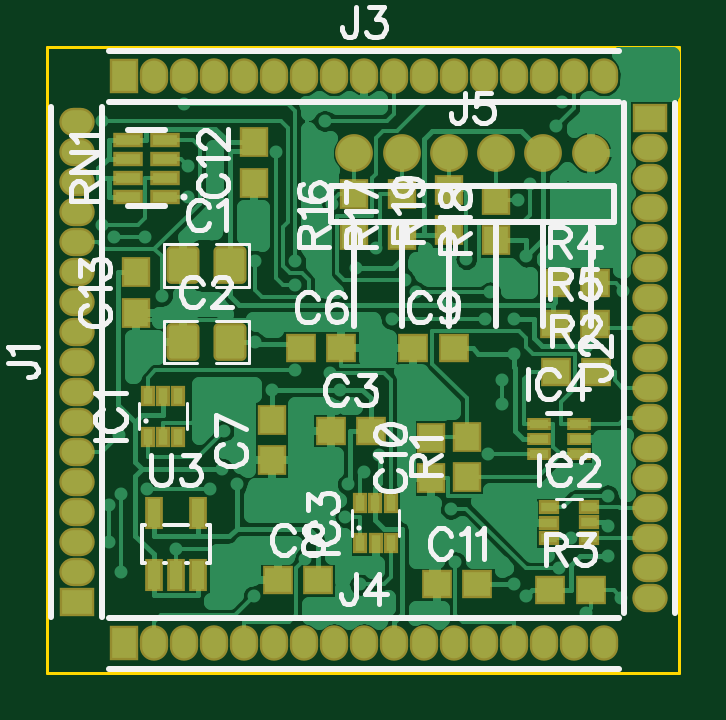
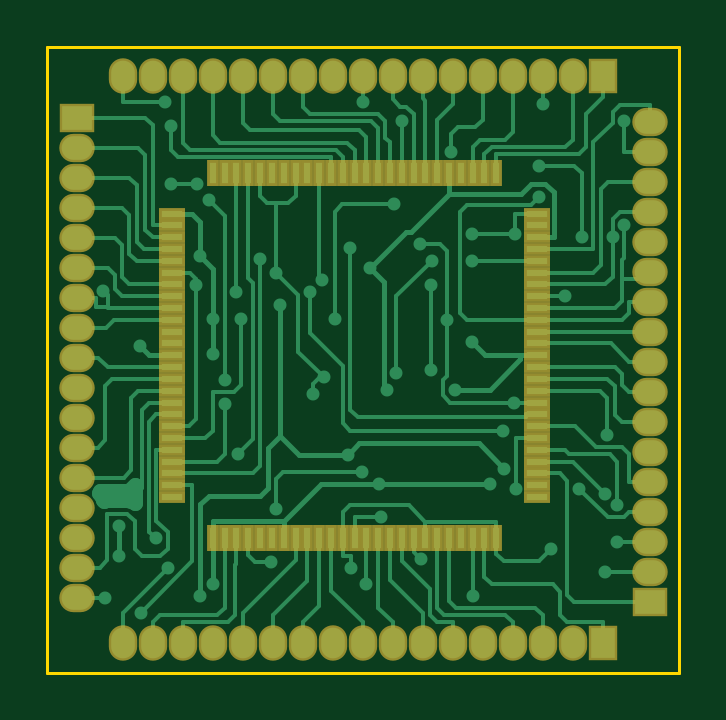
Circuit board: 7 layer files. Board 26.8 x 26.5 mm.
- outline: BoardOutline.gbr (284 bytes)
- bottom_copper: Bottom.gbr (14281 bytes)
- outline: BottomDimension.gbr (199 bytes)
- bottom_mask: BottomMask.gbr (2674 bytes)
- top_copper: Top.gbr (30559 bytes)
- top_mask: TopMask.gbr (3696 bytes)
- top_silk: TopSilk.gbr (19207 bytes)

=== outline: BoardOutline.gbr ===
G04 DipTrace 3.3.1.3*
G04 BoardOutline.gbr*
%MOMM*%
G04 #@! TF.FileFunction,Profile*
G04 #@! TF.Part,Single*
%ADD11C,0.14*%
%FSLAX35Y35*%
G04*
G71*
G90*
G75*
G01*
G04 BoardOutline*
%LPD*%
X999998Y3649998D2*
D11*
X3674998D1*
Y999998D1*
X999998D1*
Y3649998D1*
M02*

=== bottom_copper: Bottom.gbr (14281 bytes, source omitted) ===
=== outline: BottomDimension.gbr ===
G04 DipTrace 3.3.1.3*
G04 BottomDimension.gbr*
%MOMM*%
G04 #@! TF.FileFunction,Drawing,Bot*
G04 #@! TF.Part,Single*
%FSLAX35Y35*%
G04*
G71*
G90*
G75*
G01*
G04 BotDimension*
%LPD*%
M02*

=== bottom_mask: BottomMask.gbr ===
G04 DipTrace 3.3.1.3*
G04 BottomMask.gbr*
%MOMM*%
G04 #@! TF.FileFunction,Soldermask,Bot*
G04 #@! TF.Part,Single*
%ADD44R,1.10015X0.50015*%
%ADD46R,0.50015X1.10015*%
%ADD52O,1.20015X1.50015*%
%ADD54R,1.20015X1.50015*%
%ADD56O,1.50015X1.20015*%
%ADD58R,1.50015X1.20015*%
%FSLAX35Y35*%
G04*
G71*
G90*
G75*
G01*
G04 BotMask*
%LPD*%
D58*
X1124998Y1299998D3*
D56*
Y1426998D3*
Y1553998D3*
Y1680998D3*
Y1807998D3*
Y1934998D3*
Y2061998D3*
Y2188998D3*
Y2315998D3*
Y2442998D3*
Y2569998D3*
Y2696998D3*
Y2823998D3*
Y2950998D3*
Y3077998D3*
Y3204998D3*
Y3331998D3*
D58*
X3549998Y3349998D3*
D56*
Y3222998D3*
Y3095998D3*
Y2968998D3*
Y2841998D3*
Y2714998D3*
Y2587998D3*
Y2460998D3*
Y2333998D3*
Y2206998D3*
Y2079998D3*
Y1952998D3*
Y1825998D3*
Y1698998D3*
Y1571998D3*
Y1444998D3*
Y1317998D3*
D54*
X1324998Y3524998D3*
D52*
X1451998D3*
X1578998D3*
X1705998D3*
X1832998D3*
X1959998D3*
X2086998D3*
X2213998D3*
X2340998D3*
X2467998D3*
X2594998D3*
X2721998D3*
X2848998D3*
X2975998D3*
X3102998D3*
X3229998D3*
X3356998D3*
D54*
X1324998Y1124998D3*
D52*
X1451998D3*
X1578998D3*
X1705998D3*
X1832998D3*
X1959998D3*
X2086998D3*
X2213998D3*
X2340998D3*
X2467998D3*
X2594998D3*
X2721998D3*
X2848998D3*
X2975998D3*
X3102998D3*
X3229998D3*
X3356998D3*
D46*
X1774998Y3115998D3*
X1824998D3*
X1874998D3*
X1924998D3*
X1974998D3*
X2024998D3*
X2074998D3*
X2124998D3*
X2174998D3*
X2224998D3*
X2274998D3*
X2324998D3*
X2374998D3*
X2424998D3*
X2474998D3*
X2524998D3*
X2574998D3*
X2624998D3*
X2674998D3*
X2724998D3*
X2774998D3*
X2824998D3*
X2874998D3*
X2924998D3*
X2974998D3*
D44*
X3146998Y2943998D3*
Y2893998D3*
Y2843998D3*
Y2793998D3*
Y2743998D3*
Y2693998D3*
Y2643998D3*
Y2593998D3*
Y2543998D3*
Y2493998D3*
Y2443998D3*
Y2393998D3*
Y2343998D3*
Y2293998D3*
Y2243998D3*
Y2193998D3*
Y2143998D3*
Y2093998D3*
Y2043998D3*
Y1993998D3*
Y1943998D3*
Y1893998D3*
Y1843998D3*
Y1793998D3*
Y1743998D3*
D46*
X2974998Y1571998D3*
X2924998D3*
X2874998D3*
X2824998D3*
X2774998D3*
X2724998D3*
X2674998D3*
X2624998D3*
X2574998D3*
X2524998D3*
X2474998D3*
X2424998D3*
X2374998D3*
X2324998D3*
X2274998D3*
X2224998D3*
X2174998D3*
X2124998D3*
X2074998D3*
X2024998D3*
X1974998D3*
X1924998D3*
X1874998D3*
X1824998D3*
X1774998D3*
D44*
X1602998Y1743998D3*
Y1793998D3*
Y1843998D3*
Y1893998D3*
Y1943998D3*
Y1993998D3*
Y2043998D3*
Y2093998D3*
Y2143998D3*
Y2193998D3*
Y2243998D3*
Y2293998D3*
Y2343998D3*
Y2393998D3*
Y2443998D3*
Y2493998D3*
Y2543998D3*
Y2593998D3*
Y2643998D3*
Y2693998D3*
Y2743998D3*
Y2793998D3*
Y2843998D3*
Y2893998D3*
Y2943998D3*
M02*

=== top_copper: Top.gbr (30559 bytes, source omitted) ===
=== top_mask: TopMask.gbr (3696 bytes, source withheld) ===
=== top_silk: TopSilk.gbr (19207 bytes, source omitted) ===
